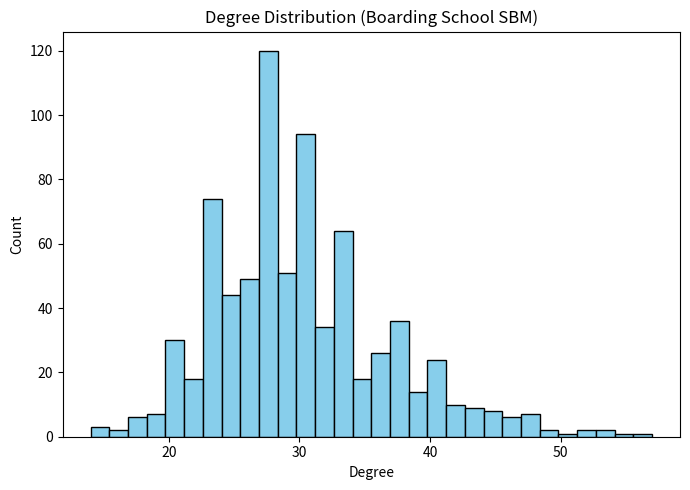

The matplotlib source for this figure:

import os
import numpy as np
import matplotlib.pyplot as plt
import networkx as nx
from scipy import sparse

# Corrected block sizes for SBM
block_sizes = [113] + [65]*10  # 1 junior house, 10 senior houses
assert sum(block_sizes) == 763, f"Block sum is {sum(block_sizes)} not 763!"

# Edge probabilities
p_in = 0.28
p_out = 0.015
num_blocks = len(block_sizes)
p_matrix = np.full((num_blocks, num_blocks), p_out)
np.fill_diagonal(p_matrix, p_in)

# Build SBM
G = nx.stochastic_block_model(block_sizes, p_matrix, seed=42)

# Assign house labels
node_house = {}
node = 0
for house_id, size in enumerate(block_sizes):
    for _ in range(size):
        node_house[node] = house_id
        node += 1
nx.set_node_attributes(G, node_house, 'house')

# Diagnostics
n = G.number_of_nodes()
deg_seq = [d for _, d in G.degree()]
mean_deg = float(np.mean(deg_seq))
mean_sq_deg = float(np.mean(np.square(deg_seq)))
clustering = float(nx.average_clustering(G))
assort = float(nx.attribute_assortativity_coefficient(G, 'house'))
gcc_size = len(max(nx.connected_components(G), key=len))

# Save network
output_dir = os.path.join(os.getcwd(), 'output')
os.makedirs(output_dir, exist_ok=True)
network_path = os.path.join(output_dir, 'network.npz')
sparse.save_npz(network_path, nx.to_scipy_sparse_array(G))

# Plot degree distribution
plt.figure(figsize=(7,5))
plt.hist(deg_seq, bins=30, color='skyblue', edgecolor='k')
plt.xlabel('Degree')
plt.ylabel('Count')
plt.title('Degree Distribution (Boarding School SBM)')
deghist_path = os.path.join(output_dir, 'degree-distribution.png')
plt.tight_layout()
plt.savefig(deghist_path)
plt.close()

import pandas as pd
house_csv_path = os.path.join(output_dir, 'house-mapping.csv')
pd.DataFrame(list(node_house.items()), columns=['node','house']).to_csv(house_csv_path, index=False)

# Minimal code signature
code_path = os.path.join(output_dir, 'network-design.py')
with open(code_path, 'w') as f:
    f.write('# Constructed boarding school SBM with block sizes: ' + str(block_sizes) + '\n')
    f.write('# With p_in = {:.3f}, p_out = {:.3f}\n'.format(p_in, p_out))
    f.write('# Node-house assignments in CSV, adjacency in NPZ.\n')
    f.write('# Degree/centrality plots in PNG.\n')

result = {
    'diagnostics': {
        'mean_degree': mean_deg,
        'second_moment_degree': mean_sq_deg,
        'clustering': clustering,
        'assortativity': assort,
        'gcc_size': gcc_size,
        'n': n
    },
    'network_path': network_path,
    'plot_paths': {
        deghist_path: 'Degree distribution of contact network (SBM with block structure for houses)',
        house_csv_path: 'CSV of node-to-house assignment for stratified simulation analyses'
    },
    'code_path': code_path,
    'summary': f"Network: SBM with 11 blocks (houses). Block sizes: {block_sizes} | p_in={p_in}, p_out={p_out}. N={n}. Mean deg={mean_deg:.2f}, sec moment={mean_sq_deg:.2f}, clustering={clustering:.3f}, assort={assort:.3f}, GCC={gcc_size}."
}

result
